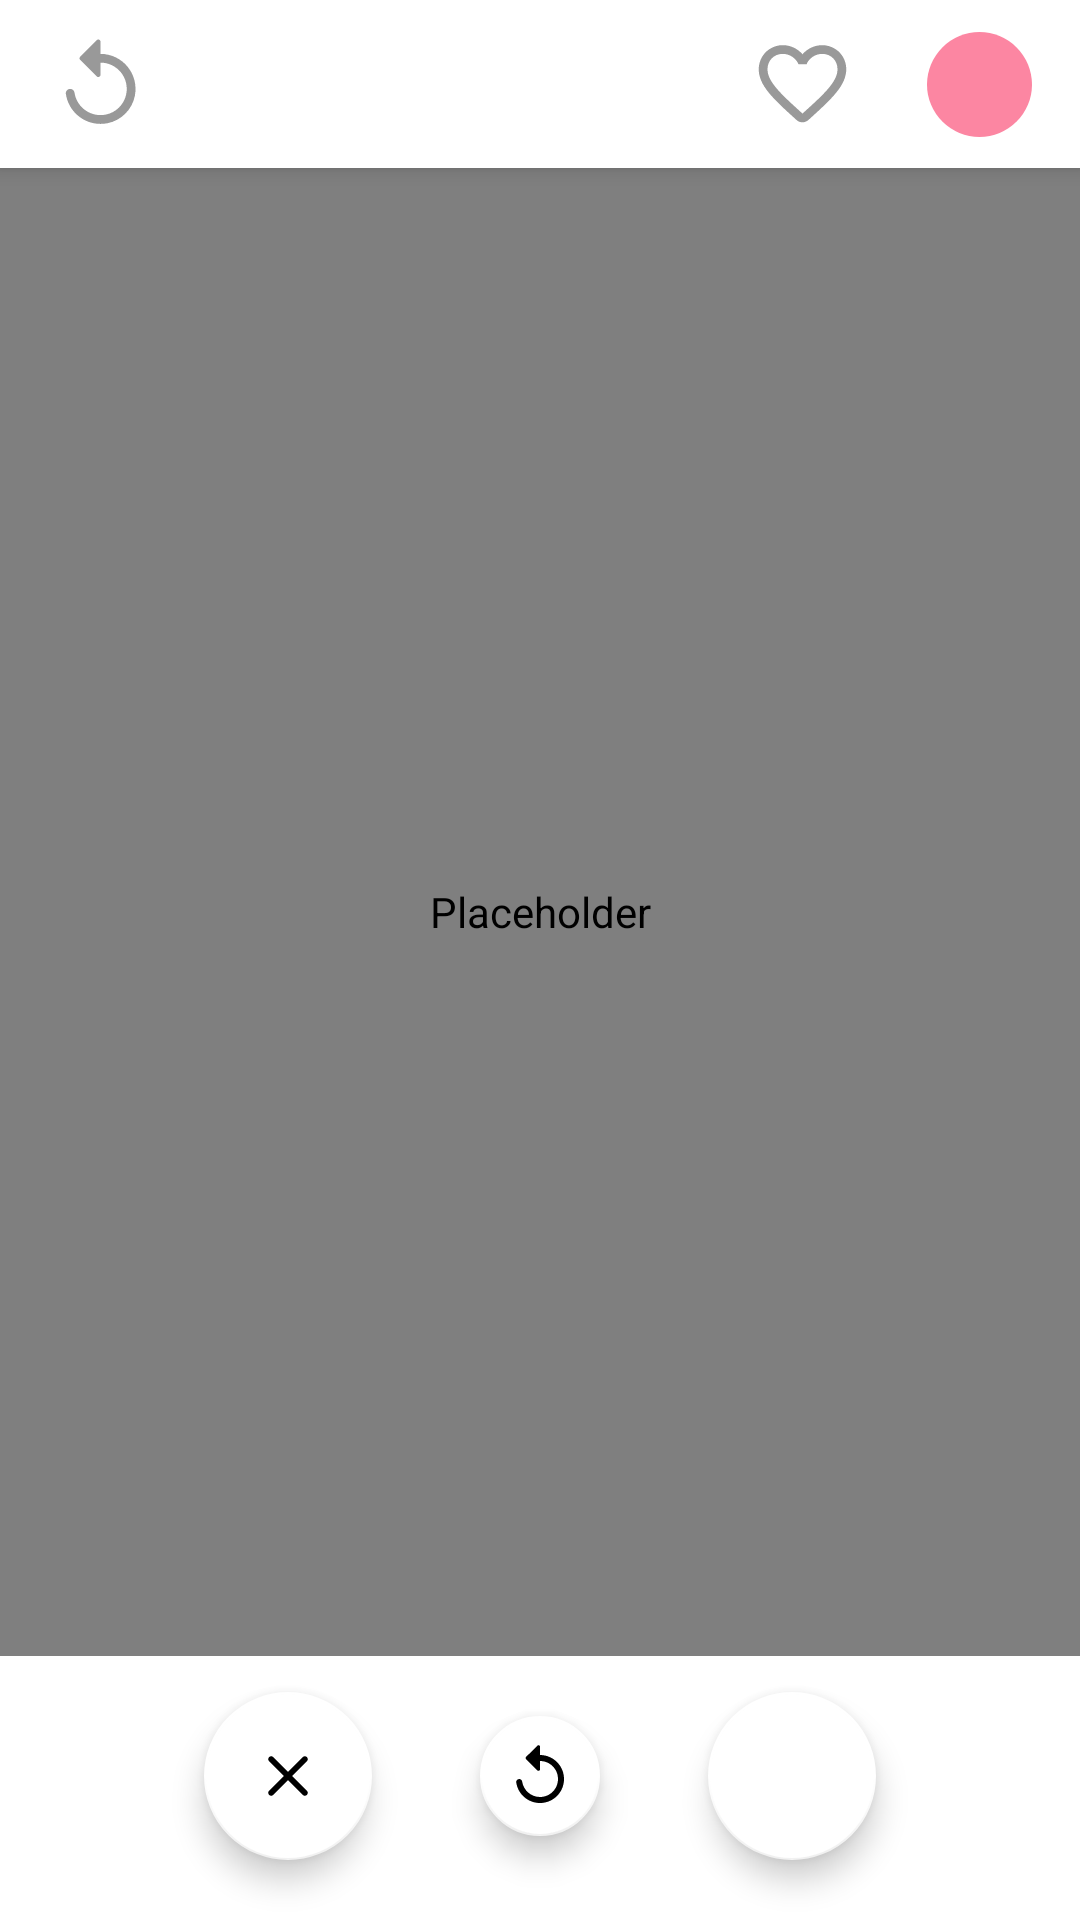

Android layout source for this screen:
<!-- AndroidManifest.xml: application theme Theme.MentorDeck -->
<!-- res/layout/fragment_feed.xml -->
<?xml version="1.0" encoding="utf-8"?>
<androidx.coordinatorlayout.widget.CoordinatorLayout xmlns:android="http://schemas.android.com/apk/res/android"
    xmlns:tools="http://schemas.android.com/tools"
    xmlns:app="http://schemas.android.com/apk/res-auto"
    android:layout_width="match_parent"
    android:layout_height="match_parent"
    tools:context=".ui.feed.FeedFragment">

    <com.google.android.material.appbar.AppBarLayout
        android:id="@+id/top_app_bar"
        android:layout_width="match_parent"
        android:layout_height="?attr/actionBarSize"
        android:backgroundTint="?attr/colorPrimaryVariant">

        <androidx.constraintlayout.widget.ConstraintLayout
            android:layout_width="match_parent"
            android:layout_height="match_parent"
            android:layout_marginStart="16dp"
            android:layout_marginEnd="16dp">

            <ImageView
                android:id="@+id/btn_back"
                android:layout_width="35dp"
                android:layout_height="35dp"
                android:contentDescription="@string/previous"
                android:background="@drawable/ic_round_replay"
                app:layout_constraintStart_toStartOf="parent"
                app:layout_constraintTop_toTopOf="parent"
                app:layout_constraintBottom_toBottomOf="parent"/>

            <LinearLayout
                android:id="@+id/btn_base"
                android:layout_width="wrap_content"
                android:layout_height="wrap_content"
                android:gravity="center"
                app:layout_constraintTop_toTopOf="parent"
                app:layout_constraintEnd_toEndOf="parent"
                app:layout_constraintBottom_toBottomOf="parent">

                <ImageView
                    android:id="@+id/btn_favorite"
                    android:layout_width="35dp"
                    android:layout_height="35dp"
                    android:contentDescription="@string/favorite"
                    android:src="@drawable/ic_round_favorite_border"/>

                <ImageView
                    android:id="@+id/btn_profile"
                    android:layout_width="35dp"
                    android:layout_height="35dp"
                    android:layout_marginStart="24dp"
                    android:contentDescription="@string/profile"
                    android:background="@drawable/shape_profile"/>

            </LinearLayout>

        </androidx.constraintlayout.widget.ConstraintLayout>

    </com.google.android.material.appbar.AppBarLayout>

    <RelativeLayout
        android:layout_width="match_parent"
        android:layout_height="match_parent"
        android:clipChildren="false"
        app:layout_behavior="com.google.android.material.appbar.AppBarLayout$ScrollingViewBehavior">

        <RelativeLayout
            android:id="@+id/button_container"
            android:orientation="horizontal"
            android:layout_width="match_parent"
            android:layout_marginBottom="8dp"
            android:layout_height="80dp"
            android:layout_alignParentBottom="true"
            android:clipChildren="false">

            <com.google.android.material.floatingactionbutton.FloatingActionButton
                android:id="@+id/skip_button"
                android:layout_width="wrap_content"
                android:layout_height="wrap_content"
                android:layout_centerVertical="true"
                android:layout_toStartOf="@+id/rewind_button"
                android:src="@drawable/ic_round_clear"
                app:backgroundTint="@android:color/white"
                app:fabSize="auto"
                app:rippleColor="#22ED7563"
                android:contentDescription="next"/>

            <com.google.android.material.floatingactionbutton.FloatingActionButton
                android:id="@+id/rewind_button"
                android:layout_width="wrap_content"
                android:layout_height="wrap_content"
                android:layout_marginLeft="32dp"
                android:layout_marginStart="32dp"
                android:layout_marginRight="32dp"
                android:layout_marginEnd="32dp"
                android:layout_centerInParent="true"
                android:src="@drawable/ic_round_replay"
                app:backgroundTint="@android:color/white"
                app:fabSize="mini"
                app:rippleColor="#225BC9FA"
                android:contentDescription="@string/previous"/>

            <com.google.android.material.floatingactionbutton.FloatingActionButton
                android:id="@+id/like_button"
                android:layout_width="wrap_content"
                android:layout_height="wrap_content"
                android:layout_centerVertical="true"
                android:layout_toEndOf="@+id/rewind_button"
                android:src="@drawable/ic_round_favorite"
                app:backgroundTint="@android:color/white"
                app:fabSize="auto"
                app:rippleColor="#226FE2B3"
                android:contentDescription="@string/favorite"/>

        </RelativeLayout>

        <com.yuyakaido.android.cardstackview.CardStackView
            android:id="@+id/card_stack_view"
            android:layout_width="match_parent"
            android:layout_height="match_parent"
            android:layout_above="@+id/button_container"
            android:padding="4dp"
            android:clipToPadding="false"
            android:contentDescription="">
        </com.yuyakaido.android.cardstackview.CardStackView>

    </RelativeLayout>

</androidx.coordinatorlayout.widget.CoordinatorLayout>
<!-- resources referenced by this layout -->
<resources>
  <!-- drawable ic_round_clear (drawable) -->
  <vector android:height="24dp" android:tint="#999999"
      android:viewportHeight="24" android:viewportWidth="24"
      android:width="24dp" xmlns:android="http://schemas.android.com/apk/res/android">
      <path android:fillColor="@android:color/white" android:pathData="M18.3,5.71c-0.39,-0.39 -1.02,-0.39 -1.41,0L12,10.59 7.11,5.7c-0.39,-0.39 -1.02,-0.39 -1.41,0 -0.39,0.39 -0.39,1.02 0,1.41L10.59,12 5.7,16.89c-0.39,0.39 -0.39,1.02 0,1.41 0.39,0.39 1.02,0.39 1.41,0L12,13.41l4.89,4.89c0.39,0.39 1.02,0.39 1.41,0 0.39,-0.39 0.39,-1.02 0,-1.41L13.41,12l4.89,-4.89c0.38,-0.38 0.38,-1.02 0,-1.4z"/>
  </vector>
  <!-- drawable ic_round_favorite_border (drawable) -->
  <vector android:height="24dp" android:tint="#999999"
      android:viewportHeight="24" android:viewportWidth="24"
      android:width="24dp" xmlns:android="http://schemas.android.com/apk/res/android">
      <path android:fillColor="@android:color/white" android:pathData="M19.66,3.99c-2.64,-1.8 -5.9,-0.96 -7.66,1.1 -1.76,-2.06 -5.02,-2.91 -7.66,-1.1 -1.4,0.96 -2.28,2.58 -2.34,4.29 -0.14,3.88 3.3,6.99 8.55,11.76l0.1,0.09c0.76,0.69 1.93,0.69 2.69,-0.01l0.11,-0.1c5.25,-4.76 8.68,-7.87 8.55,-11.75 -0.06,-1.7 -0.94,-3.32 -2.34,-4.28zM12.1,18.55l-0.1,0.1 -0.1,-0.1C7.14,14.24 4,11.39 4,8.5 4,6.5 5.5,5 7.5,5c1.54,0 3.04,0.99 3.57,2.36h1.87C13.46,5.99 14.96,5 16.5,5c2,0 3.5,1.5 3.5,3.5 0,2.89 -3.14,5.74 -7.9,10.05z"/>
  </vector>
  <!-- drawable ic_round_replay (drawable) -->
  <vector android:height="24dp" android:tint="#999999"
      android:viewportHeight="24" android:viewportWidth="24"
      android:width="24dp" xmlns:android="http://schemas.android.com/apk/res/android">
      <path android:fillColor="@android:color/white" android:pathData="M12,5V2.21c0,-0.45 -0.54,-0.67 -0.85,-0.35l-3.8,3.79c-0.2,0.2 -0.2,0.51 0,0.71l3.79,3.79c0.32,0.31 0.86,0.09 0.86,-0.36V7c3.73,0 6.68,3.42 5.86,7.29 -0.47,2.27 -2.31,4.1 -4.57,4.57 -3.57,0.75 -6.75,-1.7 -7.23,-5.01 -0.07,-0.48 -0.49,-0.85 -0.98,-0.85 -0.6,0 -1.08,0.53 -1,1.13 0.62,4.39 4.8,7.64 9.53,6.72 3.12,-0.61 5.63,-3.12 6.24,-6.24C20.84,9.48 16.94,5 12,5z"/>
  </vector>
  <!-- drawable shape_profile (drawable) -->
  <?xml version="1.0" encoding="utf-8"?>
  <shape xmlns:android="http://schemas.android.com/apk/res/android"
      android:shape="oval">
      <solid android:color="@color/pastel_pink"/>
  </shape>
  <string name="favorite">Favorit</string>
  <string name="previous">Sebelumnya</string>
  <string name="profile">Profil</string>
  <style name="Theme.MentorDeck" parent="Theme.MaterialComponents.DayNight.DarkActionBar">
          
          <item name="colorPrimary">@color/pastel_pink</item>
          <item name="colorPrimaryVariant">@color/white</item>
          <item name="colorOnPrimary">@color/black</item>
          
          <item name="colorSecondary">@color/teal_200</item>
          <item name="colorSecondaryVariant">@color/teal_700</item>
          <item name="colorOnSecondary">@color/black</item>
          
          <item name="android:statusBarColor">?attr/colorPrimary</item>
          
  
  
      </style>
  <color name="pastel_pink">#FC86A2</color>
  <color name="white">#FFFFFFFF</color>
  <color name="black">#FF000000</color>
  <color name="teal_200">#FF03DAC5</color>
  <color name="teal_700">#FF018786</color>
</resources>
